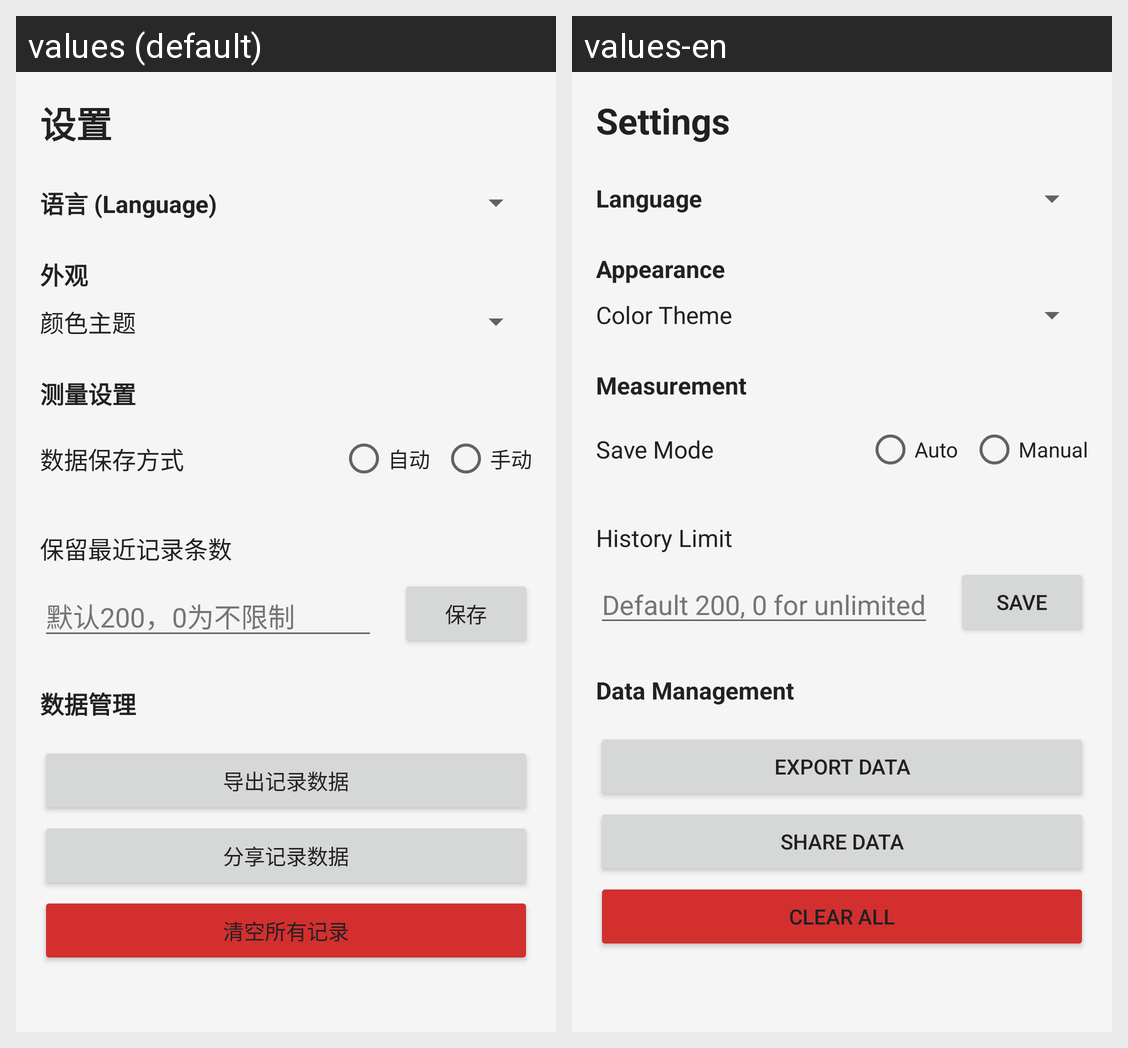

The Android screen above is rendered under two locales of the same app. Produce the string resources it draws, with the default and per-locale values.
Android screen res/layout/activity_settings.xml rendered under 2 locales, left to right: values (default), values-en. Device: Nexus 5 (rendered at 1080×1920; each locale shown at half size, 540×960, under a caption strip naming it); theme Theme.Tofchizi.
Strings drawn on this screen, with the default value and each locale's value (text and hints the layout hard-codes, and strings that could not be matched under every locale, appear in the picture but are not listed):

settings_title
  values: 设置
  values-en: Settings

pref_language
  values: 语言 (Language)
  values-en: Language

settings_appearance
  values: 外观
  values-en: Appearance

settings_theme
  values: 颜色主题
  values-en: Color Theme

settings_measure
  values: 测量设置
  values-en: Measurement

settings_save_mode
  values: 数据保存方式
  values-en: Save Mode

settings_auto
  values: 自动
  values-en: Auto

settings_manual
  values: 手动
  values-en: Manual

settings_history_limit
  values: 保留最近记录条数
  values-en: History Limit

hint_history_limit
  values: 默认200，0为不限制
  values-en: Default 200, 0 for unlimited

btn_save
  values: 保存
  values-en: Save

settings_data_mgmt
  values: 数据管理
  values-en: Data Management

btn_export
  values: 导出记录数据
  values-en: Export Data

btn_share
  values: 分享记录数据
  values-en: Share Data

btn_clear
  values: 清空所有记录
  values-en: Clear All
